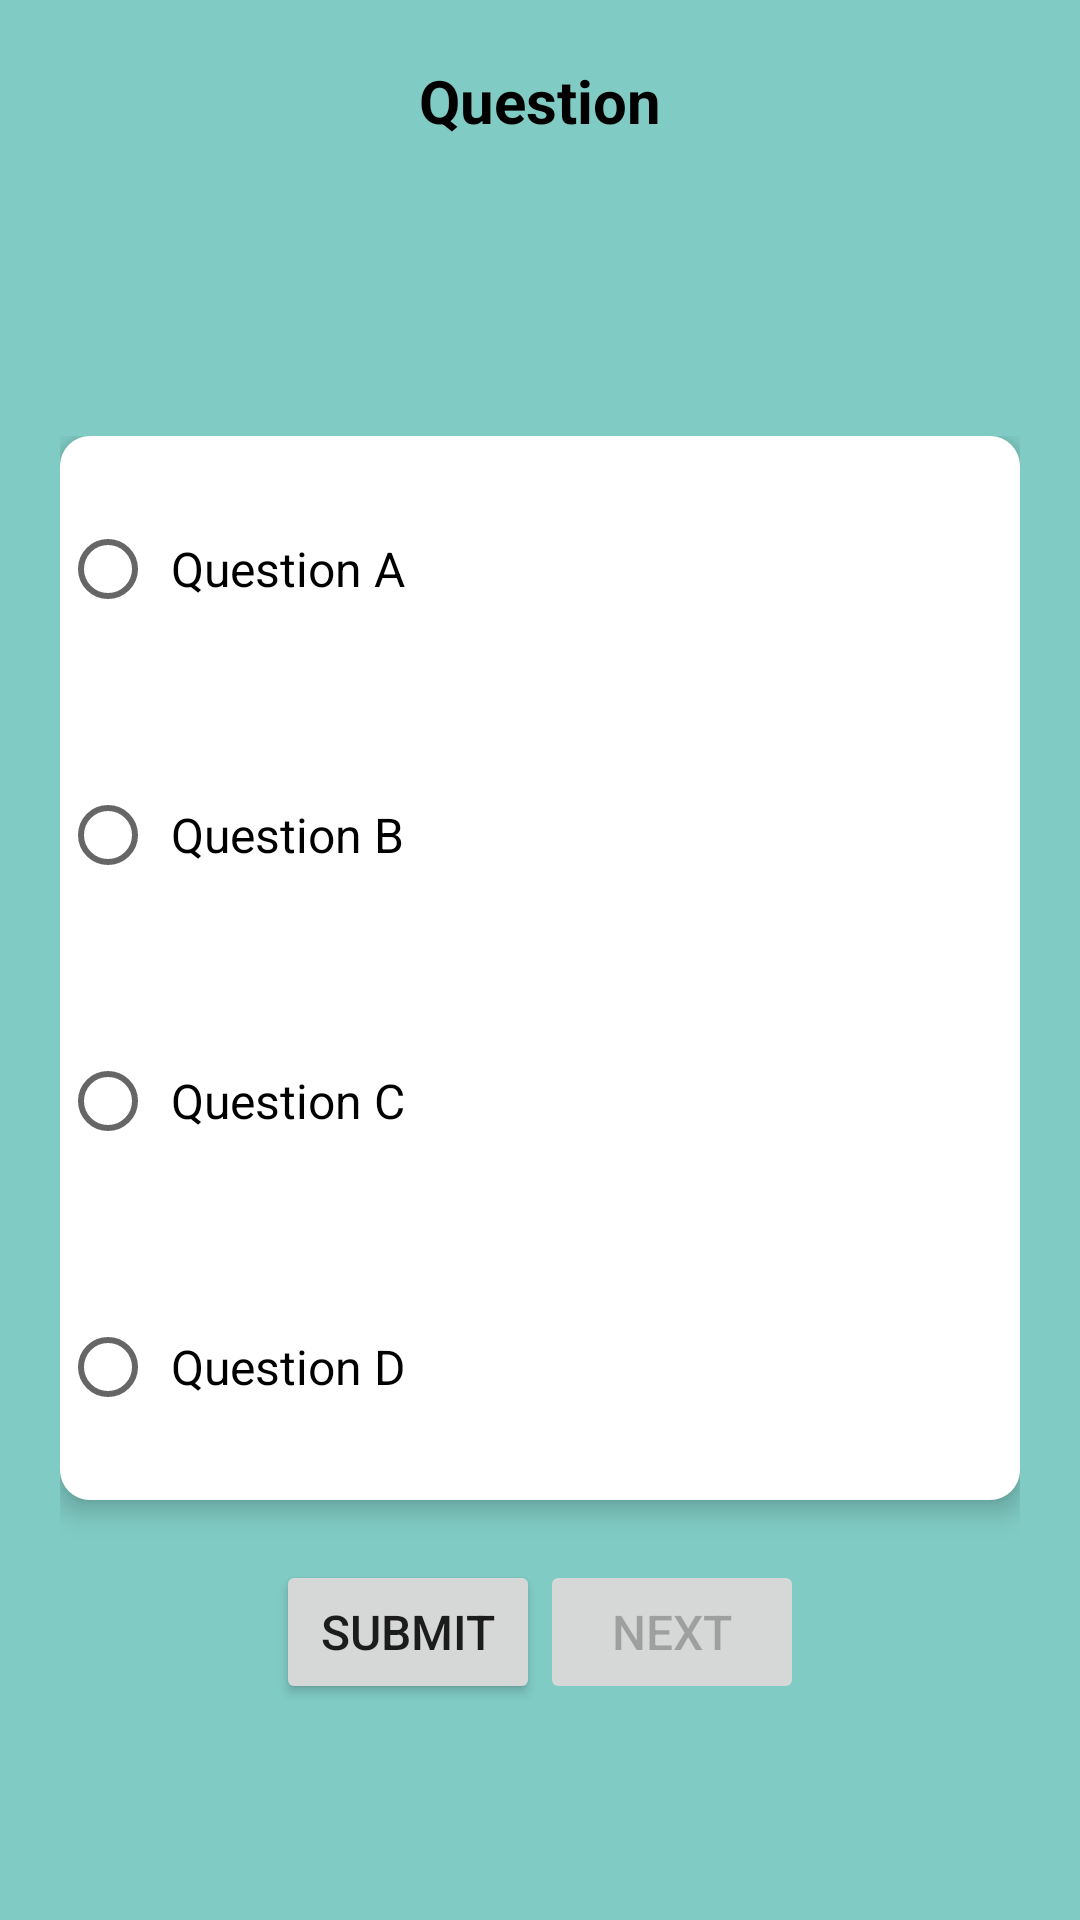

Produce the Android XML layout that renders to this screen, including the resource entries it uses.
<!-- AndroidManifest.xml: application theme AppTheme -->
<!-- res/layout/activity_main.xml -->
<?xml version="1.0" encoding="utf-8"?>
<ScrollView xmlns:android="http://schemas.android.com/apk/res/android"
    xmlns:app="http://schemas.android.com/apk/res-auto"
    xmlns:tools="http://schemas.android.com/tools"
    android:layout_width="match_parent"
    android:layout_height="match_parent"
    android:fillViewport="true"
    tools:context="com.example.android.triolingo.MainActivity">

    <LinearLayout
        android:id="@+id/root"
        style="@style/MainRootLayout">

        <TextView
            android:id="@+id/question"
            style="@style/question"
            android:text="Question"/>

        <LinearLayout
            style="@style/optionsPlusButtonsContainer">

            <RadioGroup
                android:id="@+id/options"
                style="@style/optionsContainer">

                <RadioButton
                    android:id="@+id/optionA"
                    style="@style/options"
                    android:text="Question A"/>

                <RadioButton
                    android:id="@+id/optionB"
                    style="@style/options"
                    android:text="Question B"/>

                <RadioButton
                    android:id="@+id/optionC"
                    style="@style/options"
                    android:text="Question C"/>

                <RadioButton
                    android:id="@+id/optionD"
                    style="@style/options"
                    android:text="Question D"/>
            </RadioGroup>

            <LinearLayout
                style="@style/questionButtonsContainer">

                <Button
                    android:id="@+id/submit"
                    style="@style/questionButton"
                    android:text="@string/submit" />

                <Button
                    android:id="@+id/next"
                    style="@style/questionButton"
                    android:text="@string/next"
                    android:enabled="false"/>

            </LinearLayout>
        </LinearLayout>
    </LinearLayout>
</ScrollView>
<!-- resources referenced by this layout -->
<resources>
  <string name="next">Next</string>
  <string name="submit">Submit</string>
  <style name="MainRootLayout" parent="welcomeRootLayout">
      </style>
  <style name="options">
          <item name="android:layout_width">wrap_content</item>
          <item name="android:layout_height">wrap_content</item>
          <item name="android:padding">5dp</item>
          <item name="android:layout_weight">1</item>
          <item name="android:textSize">16sp</item>
      </style>
  <style name="optionsContainer">
          <item name="android:layout_width">match_parent</item>
          <item name="android:layout_height">wrap_content</item>
          <item name="android:background">@drawable/options_container</item>
          <item name="android:layout_weight">4</item>
          <item name="android:elevation">5dp</item>
      </style>
  <style name="optionsPlusButtonsContainer">
          <item name="android:layout_width">match_parent</item>
          <item name="android:layout_height">wrap_content</item>
          <item name="android:orientation">vertical</item>
          <item name="android:layout_weight">5</item>
      </style>
  <style name="question">
          <item name="android:layout_width">match_parent</item>
          <item name="android:layout_height">80dp</item>
          <item name="android:textColor">@color/black</item>
          <item name="android:textAlignment">center</item>
          <item name="android:textSize">20sp</item>
          <item name="android:textStyle">bold</item>
          <item name="android:layout_weight">1</item>
      </style>
  <style name="questionButton">
          <item name="android:layout_width">wrap_content</item>
          <item name="android:layout_height">wrap_content</item>
          <item name="android:textSize">16sp</item>
      </style>
  <style name="questionButtonsContainer">
          <item name="android:layout_width">match_parent</item>
          <item name="android:layout_height">100dp</item>
          <item name="android:layout_marginTop">20dp</item>
          <item name="android:gravity">center_horizontal</item>
      </style>
  <style name="AppTheme" parent="Theme.AppCompat.Light.DarkActionBar">
          <item name="colorPrimary">@color/colorPrimary</item>
          <item name="colorPrimaryDark">@color/colorPrimaryDark</item>
          <item name="colorAccent">@color/colorAccent</item>
      </style>
  <style name="welcomeRootLayout">
          <item name="android:layout_width">match_parent</item>
          <item name="android:layout_height">match_parent</item>
          <item name="android:orientation">vertical</item>
          <item name="android:padding">20dp</item>
          <item name="android:background">@color/colorLight</item>
      </style>
  <!-- drawable options_container (drawable) -->
  <?xml version="1.0" encoding="utf-8"?>
  <shape xmlns:android="http://schemas.android.com/apk/res/android"
      android:shape="rectangle">
      
  
      <solid android:color="@color/white"/>
  
      <corners android:radius="10dp" />
  </shape>
  <color name="black">#000000</color>
  <color name="colorPrimary">#009688</color>
  <color name="colorPrimaryDark">#00796B</color>
  <color name="colorAccent">#FF4081</color>
  <color name="colorLight">#80CBC4</color>
  <color name="white">#FFFFFF</color>
</resources>
